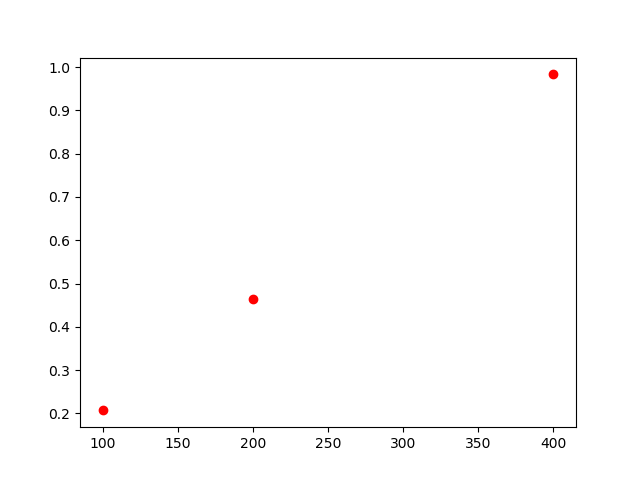

Values plotted in this chart, from the file beside it:
, lambda, chi2
0, 100, 0.207
1, 200, 0.464
2, 400, 0.983
